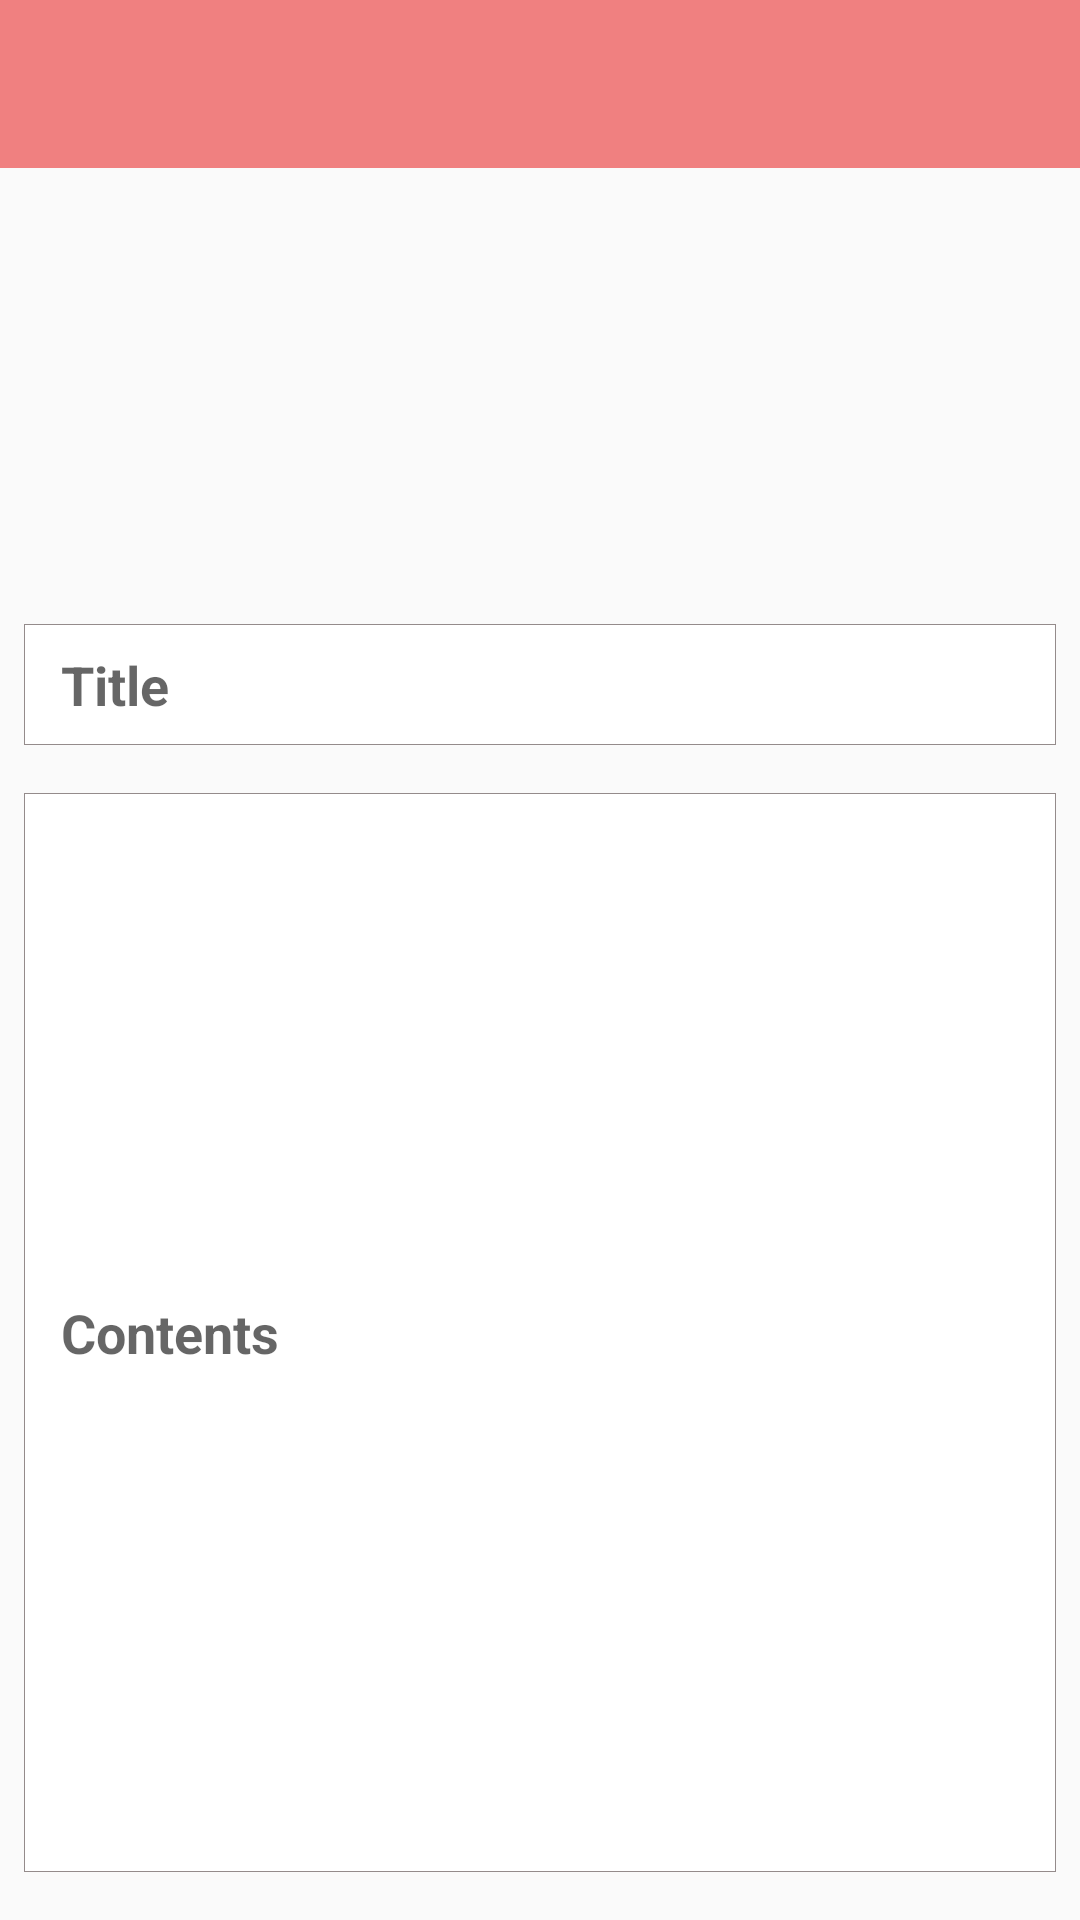

Reconstruct the res/layout file that produces this screen, plus the resources it refers to.
<!-- AndroidManifest.xml: activity theme AppTheme.NoActionBar -->
<!-- res/layout/activity_detail.xml -->
<?xml version="1.0" encoding="utf-8"?>
<LinearLayout xmlns:android="http://schemas.android.com/apk/res/android"
    xmlns:app="http://schemas.android.com/apk/res-auto"
    xmlns:tools="http://schemas.android.com/tools"
    android:layout_width="match_parent"
    android:layout_height="match_parent"
    android:orientation="vertical"
    android:background="@color/gray_baground">

    <androidx.appcompat.widget.Toolbar
        android:id="@+id/detailToolbar"
        android:layout_width="match_parent"
        android:layout_height="wrap_content"
        android:background="?attr/colorPrimary" />

    <androidx.constraintlayout.widget.ConstraintLayout
        android:id="@+id/constraintLayout"
        android:layout_width="match_parent"
        android:layout_margin="8dp"

        android:layout_height="120dp">

    </androidx.constraintlayout.widget.ConstraintLayout>

    <EditText
        android:id="@+id/titleEdit"
        android:layout_width="match_parent"
        android:layout_height="wrap_content"
        android:layout_marginLeft="8dp"
        android:layout_marginRight="8dp"
        android:layout_marginTop="16dp"
        android:background="@drawable/border"
        android:ems="10"
        android:hint=" Title"
        android:padding="8dp"
        android:textStyle="bold" />

    <EditText
        android:id="@+id/contentEdit"
        android:layout_width="match_parent"
        android:layout_height="match_parent"
        android:layout_marginLeft="8dp"
        android:layout_marginTop="16dp"
        android:layout_marginRight="8dp"
        android:layout_marginBottom="16dp"
        android:background="@drawable/border"
        android:ems="10"
        android:hint=" Contents"
        android:padding="8dp"
        android:textStyle="bold" />
</LinearLayout>
<!-- resources referenced by this layout -->
<resources>
  <!-- drawable border (drawable) -->
  <?xml version="1.0" encoding="utf-8"?>
  <selector xmlns:android="http://schemas.android.com/apk/res/android">
      <item>
          <shape android:shape="rectangle">
              <stroke android:width = "0.01dp" android:color = "@color/border_bg"/>
              <solid android:color = "#FFFFFFFF"/>
          </shape>
      </item>
  </selector>
  <style name="AppTheme.NoActionBar">
          <item name="windowActionBar">false</item>
          <item name="windowNoTitle">true</item>
      </style>
  <color name="border_bg">#FF948B8B</color>
</resources>
